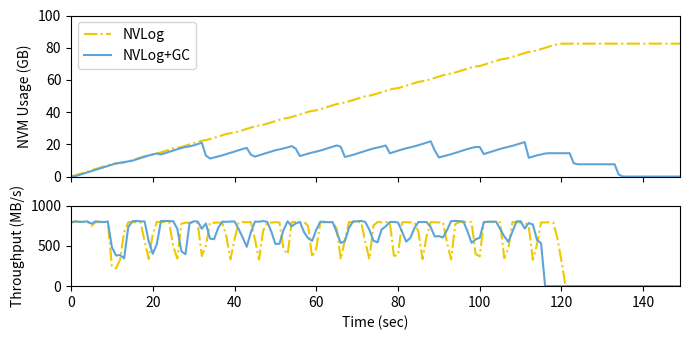

Python code for this plot:
import matplotlib.pyplot as plt
from matplotlib import gridspec
import numpy as np

data_c_usage = [0, 0.235996246, 1.030578613, 1.834846497, 2.634315491, 3.435066223, 4.217075348, 5.015518188, 5.818359375, 6.620410919, 7.416389465, 8.185691833, 8.56967926, 8.987167358, 9.412879944, 9.882183075, 10.69043732, 11.49692917, 12.3059082, 13.110466, 13.82367706, 14.33838272, 13.78195953, 14.55078506, 15.36562729, 16.17235184, 16.9818573, 17.76442719, 18.37937927, 18.74020004, 19.39118576, 20.1970787, 21.00083542, 13.07604218, 11.21910477, 11.87637711, 12.50849533, 13.1746254, 13.97740173, 14.77958298, 15.58003998, 16.38056183, 17.14107513, 17.80221939, 13.63576126, 12.40406036, 13.19989395, 13.99858475, 14.80820465, 15.60728836, 16.36712265, 16.90031815, 17.4756813, 18.13344574, 18.93307495, 17.32090759, 12.73812866, 13.53593063, 14.26829529, 14.9013176, 15.4706192, 16.15564728, 16.95719528, 17.75634003, 18.55119324, 19.34646606, 18.52209473, 12.21447372, 12.80012512, 13.51079941, 14.31494904, 15.11983871, 15.93005753, 16.7352066, 17.45443726, 18.04401779, 18.6232872, 19.33327484, 14.47307205, 15.26837921, 16.06563187, 16.86142349, 17.55071259, 18.13154221, 18.76512146, 19.49578476, 20.29293823, 21.08837891, 21.88508224, 16.19720459, 11.89653778, 12.54704285, 13.17378998, 13.90376282, 14.7114296, 15.52108383, 16.32811356, 17.11788177, 17.81468201, 18.38559723, 18.3789978, 13.99008942, 14.789711, 15.58731461, 16.38911819, 17.1854248, 17.87009048, 18.49716949, 19.10121155, 19.84177399, 20.64460754, 21.44639206, 11.65537643, 12.45111084, 13.18345642, 13.71045303, 14.35024643, 14.51803589, 14.51803589, 14.51803589, 14.51803589, 14.51803589, 14.52289963, 8.253173828, 7.649868011, 7.649868011, 7.649868011, 7.649868011, 7.649868011, 7.649868011, 7.649868011, 7.649868011, 7.649868011, 7.649868011, 1.321880341, 0.043498993, 0.043498993, 0.043498993, 0.043498993, 0.043498993, 0.043498993, 0.043498993, 0.043498993, 0.043498993, 0.043498993, 0.043498993, 0.043498993, 0.043498993, 0.043498993, 0.043498993]
data_c_thp = [789.6640625, 806.2734375, 798.0507813, 799.1875, 804.078125, 775.5429688, 804.9921875, 799.359375, 795.3242188, 801.3164063, 483.2265625, 380.2421875, 386.2734375, 345.0546875, 732.0390625, 805.546875, 809.8007813, 804.4492188, 803.6035156, 559.0546875, 401.5390625, 523.109375, 808.8867188, 809.953125, 808.4140625, 805.6679688, 712.703125, 433.6796875, 396.1015625, 780.3515625, 804.4453125, 802.1455078, 712.328125, 778.2734375, 590.2851563, 582.578125, 722.5351563, 801.2070313, 798.34375, 802.578125, 803.3828125, 710.2617188, 603.9179688, 488.7851563, 669.5820313, 801.3164063, 799.7890625, 808.5664063, 798.703125, 678.4570313, 523.4960938, 526.78125, 698.2851563, 805.7578125, 741.6132813, 779.5664063, 797.2070313, 671.6240234, 596.5, 562.296875, 699.8671875, 800.984375, 798.078125, 794.1640625, 795.171875, 669.609375, 535.328125, 559, 722.1552734, 803.9804688, 804.7695313, 810.2421875, 796.3398438, 699.9375, 564.2148438, 543.7382813, 704.3398438, 742.1132813, 796.2578125, 796.890625, 791.015625, 676.5507813, 553.1289063, 597.4414063, 718.6171875, 796.8828125, 795.234375, 796.5585938, 732.328125, 616.3085938, 621.265625, 604.2109375, 696.5947266, 806.8476563, 809.703125, 807.3476563, 802.1445313, 682.4101563, 538.3632813, 581.0742188, 601.3554688, 793.6015625, 798.4257813, 801.6640625, 800.4765625, 709.9638672, 617.5664063, 549.921875, 677.53125, 803.1679688, 805.8398438, 716.0625, 783.796875, 765.2539063, 576.9492188, 533.1445313, 0, 0, 0, 0, 0, 0, 0, 0, 0, 0, 0, 0, 0, 0, 0, 0, 0, 0, 0, 0, 0, 0, 0, 0, 0, 0, 0, 0, 0, 0, 0, 0, 0, 0]
data_nc_usage = [0, 0.753623962, 1.550544739, 2.349071503, 3.145370483, 3.945049286, 4.693443298, 5.487110138, 6.282615662, 7.077384949, 7.87915802, 8.13551712, 8.410934448, 8.78237915, 9.491573334, 10.28536987, 11.08129501, 11.87234879, 12.6654892, 13.20856476, 13.56175232, 14.29384232, 15.09295273, 15.88820267, 16.68635941, 17.48386765, 17.94021225, 18.38407516, 19.1717453, 19.96328354, 20.7511673, 21.54438782, 22.27402496, 22.65717316, 23.28288651, 24.07394791, 24.8605423, 25.64626312, 26.43754578, 26.95785141, 27.3092804, 28.04926682, 28.8398056, 29.63798141, 30.43188477, 31.22434616, 31.69117355, 32.10989761, 32.90020752, 33.69409943, 34.48475647, 35.27923965, 36.02380371, 36.39281082, 37.00072861, 37.79504776, 38.59202576, 39.38690948, 40.1823616, 40.77472687, 41.12265015, 41.8367157, 42.63382339, 43.42645645, 44.22589874, 45.01856995, 45.53789902, 45.92774582, 46.72298813, 47.51740265, 48.31286621, 49.10745239, 49.86828995, 50.24634171, 50.82147598, 51.61396408, 52.40619278, 53.20307541, 53.99673462, 54.57976913, 54.91495132, 55.62613297, 56.42541504, 57.2180748, 58.00705719, 58.7983551, 59.21194077, 59.71521759, 60.51019287, 61.30299759, 62.09748459, 62.88770676, 63.581707, 63.9455452, 64.60352707, 65.3992691, 66.19955063, 66.99728012, 67.79410934, 68.32579803, 68.63830185, 69.433918, 70.23526382, 71.03094864, 71.82666779, 72.62968826, 73.08012009, 73.5086937, 74.30586624, 75.09907532, 75.89056396, 76.6814003, 77.47143936, 77.84588242, 78.347332, 79.13648987, 79.92823029, 80.72133255, 81.51211166, 82.15065765, 82.50216293, 82.53497314, 82.53497314, 82.53497314, 82.53497314, 82.53497314, 82.5396843, 82.5396843, 82.5396843, 82.5396843, 82.5396843, 82.5396843, 82.5396843, 82.5396843, 82.5396843, 82.5396843, 82.5396843, 82.5396843, 82.5396843, 82.5396843, 82.5396843, 82.5396843, 82.5396843, 82.5396843, 82.5396843, 82.5396843, 82.5396843, 82.5396843, 82.5396843, 82.5396843]
data_nc_thp = [794.5546875, 796.8828125, 798.2929688, 796.265625, 799.4179688, 746.9492188, 793.4882813, 795.2910156, 794.6875, 801.4335938, 249.1601563, 219.75, 329.3085938, 670.9882813, 793.8554688, 796.2929688, 791.0371094, 793.0546875, 560.828125, 338.59375, 647.1210938, 798.7109375, 795.546875, 797.8085938, 797.296875, 494.5058594, 343.5039063, 775.5625, 788.2890625, 786.828125, 793.7851563, 784.03125, 374.171875, 503.859375, 790.7548828, 786.7109375, 789.453125, 786.3945313, 622.8320313, 333.1289063, 577.15625, 791.5429688, 796.328125, 793.5, 795.7929688, 581.7382813, 330.6484375, 686.125, 789.7851563, 789.7070313, 794.6328125, 790.6601563, 455.5019531, 397.5078125, 794.3710938, 796.5664063, 794.046875, 799.6015625, 747.9726563, 359.859375, 467.5625, 794.5634766, 792.1328125, 798.5390625, 794.421875, 714.6640625, 333.0585938, 575.0390625, 795.375, 796.1992188, 796.2685547, 793.6210938, 546.4296875, 334.4023438, 752.09375, 796.6367188, 791.5429688, 797.0351563, 792.90625, 377.1816406, 383.234375, 792.2421875, 794.3554688, 790.78125, 793.703125, 675.5703125, 335.1953125, 620.3662109, 795.4179688, 792.1601563, 791.1757813, 794.2421875, 539.734375, 328.90625, 770.3007813, 795.828125, 796.8505859, 801.2070313, 794.9921875, 397.828125, 369.3867188, 796.1289063, 800.6289063, 794.6914063, 796.8476563, 790.3085938, 346.4121094, 464.2539063, 793.5390625, 796.5976563, 789.9257813, 792.0351563, 743.125, 325.5117188, 516.7705078, 789.3554688, 791.0195313, 793.1679688, 790.796875, 594.2851563, 309.8007813, 0, 0, 0, 0, 0, 0, 0, 0, 0, 0, 0, 0, 0, 0, 0, 0, 0, 0, 0, 0, 0, 0, 0, 0, 0, 0, 0, 0, 0]


plt.rcParams['axes.xmargin'] = 0
plt.rcParams['axes.ymargin'] = 0
# plt.figure(figsize=(6, 3))
# fig, axes = plt.subplots(2, 1, sharex=True, figsize=(8, 4))
fig = plt.figure(figsize=(7, 3.5))
gs = gridspec.GridSpec(2, 1, height_ratios=[2,1])

# plt.subplots_adjust(wspace=0, hspace=0)
# plt.ylabel("NVM Usage (GB)")
# plt.xlabel("Time (sec)")
# plt.ylim(top=20)
# plt.xticks(np.arange(6)*4+1, clusters)
# plt.ticklabel_format(axis='y', style='sci', scilimits=(0,0))
# plt.title(d)
# for i, clust in enumerate(clusters):
#     h = plt.bar(np.arange(3)+4*i, data[d][clust], color=colors, hatch=hatches, label=fsnames)

# plt.legend(h, fsnames)
# plt.plot(data)

ax0 = fig.add_subplot(gs[0])
ax1 = fig.add_subplot(gs[1], sharex=ax0)
plt.subplots_adjust(wspace=0, hspace=0)
plt.setp(ax0.get_xticklabels(), visible=False)

ax0.set_ylabel("NVM Usage (GB)")
ax0.set_ylim(top=100)
ax1.set_ylabel("Throughput (MB/s)")
ax1.set_xlabel("Time (sec)")
ax1.set_ylim(top=1000)

ax0.plot(data_nc_usage, color="#EEC900", label="NVLog", linestyle="-.")
ax1.plot(data_nc_thp, color="#EEC900", linestyle="-.")

ax0.plot(data_c_usage, color="#5FA4D9", label="NVLog+GC")
ax1.plot(data_c_thp, color="#5FA4D9")

ax0.legend()
plt.tight_layout()
plt.savefig('gc-compact-all.pdf', bbox_inches='tight')